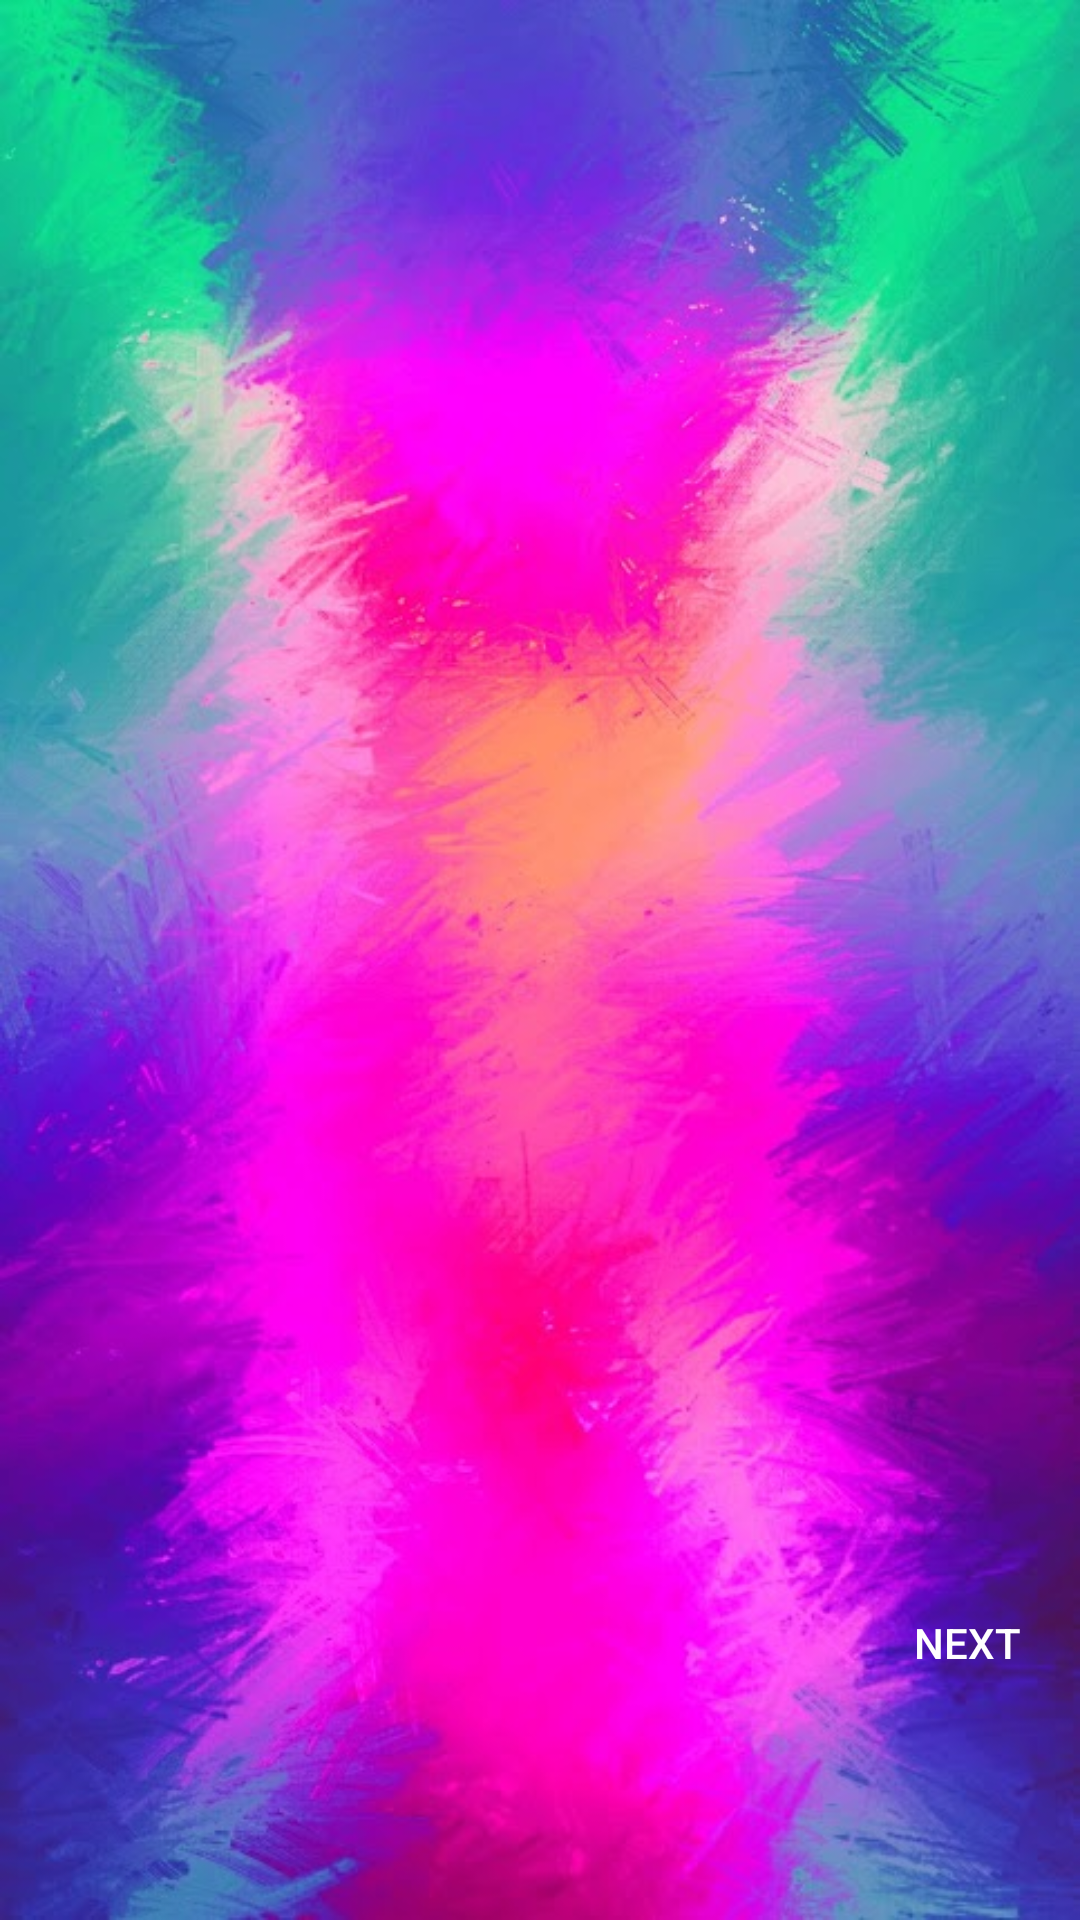

Here is an Android app screen rendered from its layout file. Give the layout XML and the strings, colors and styles it references.
<!-- AndroidManifest.xml: application theme AppTheme -->
<!-- res/layout/activity_walkthrough.xml -->
<?xml version="1.0" encoding="utf-8"?>

<RelativeLayout xmlns:android="http://schemas.android.com/apk/res/android"
    xmlns:app="http://schemas.android.com/apk/res-auto"
    xmlns:tools="http://schemas.android.com/tools"
    android:layout_width="match_parent"
    android:layout_height="match_parent"
    tools:context="com.example.karan.be_my_guide.walkthrough"
    android:background="@drawable/holi">

    <android.support.v4.view.ViewPager
        android:id="@+id/walkthrough"
        android:layout_width="match_parent"
        android:layout_height="510dp">


    </android.support.v4.view.ViewPager>

    <LinearLayout
        android:id="@+id/mdots"
        android:layout_below="@+id/walkthrough"
        android:layout_centerInParent="true"
        android:layout_width="match_parent"
        android:layout_height="match_parent">

        <Button
            android:id="@+id/backbtn"
            android:layout_width="75dp"
            android:layout_height="75dp"
            android:background="@android:color/transparent"

            android:text="back"
            android:textColor="#fff"
            android:visibility="invisible" />

        <Button
            android:id="@+id/nextbtn"
            android:layout_width="75dp"
            android:layout_height="75dp"
            android:layout_marginLeft="210dp"
            android:background="@android:color/transparent"
            android:text="next"
            android:textColor="#fff" />
    </LinearLayout>


</RelativeLayout>
<!-- resources referenced by this layout -->
<resources>
  <!-- drawable holi: jpg bitmap (drawable, 67127 bytes) -->
  <style name="AppTheme" parent="Theme.AppCompat.NoActionBar">
          
          <item name="colorPrimary">@color/colorPrimary</item>
          <item name="colorPrimaryDark">@color/colorPrimaryDark</item>
          <item name="colorAccent">@color/colorAccent</item>
          <item name="colorControlHighlight">#12caef</item>
          <item name="colorButtonNormal">#e9e514</item>
          <item name="colorControlActivated">#00b9f1</item>
          <item name="colorControlHighlight">#f50921</item>
  
      </style>
  <color name="colorPrimary">#a8c0ff</color>
  <color name="colorPrimaryDark">#a8c0ff</color>
  <color name="colorAccent">#a8c0ff</color>
</resources>
